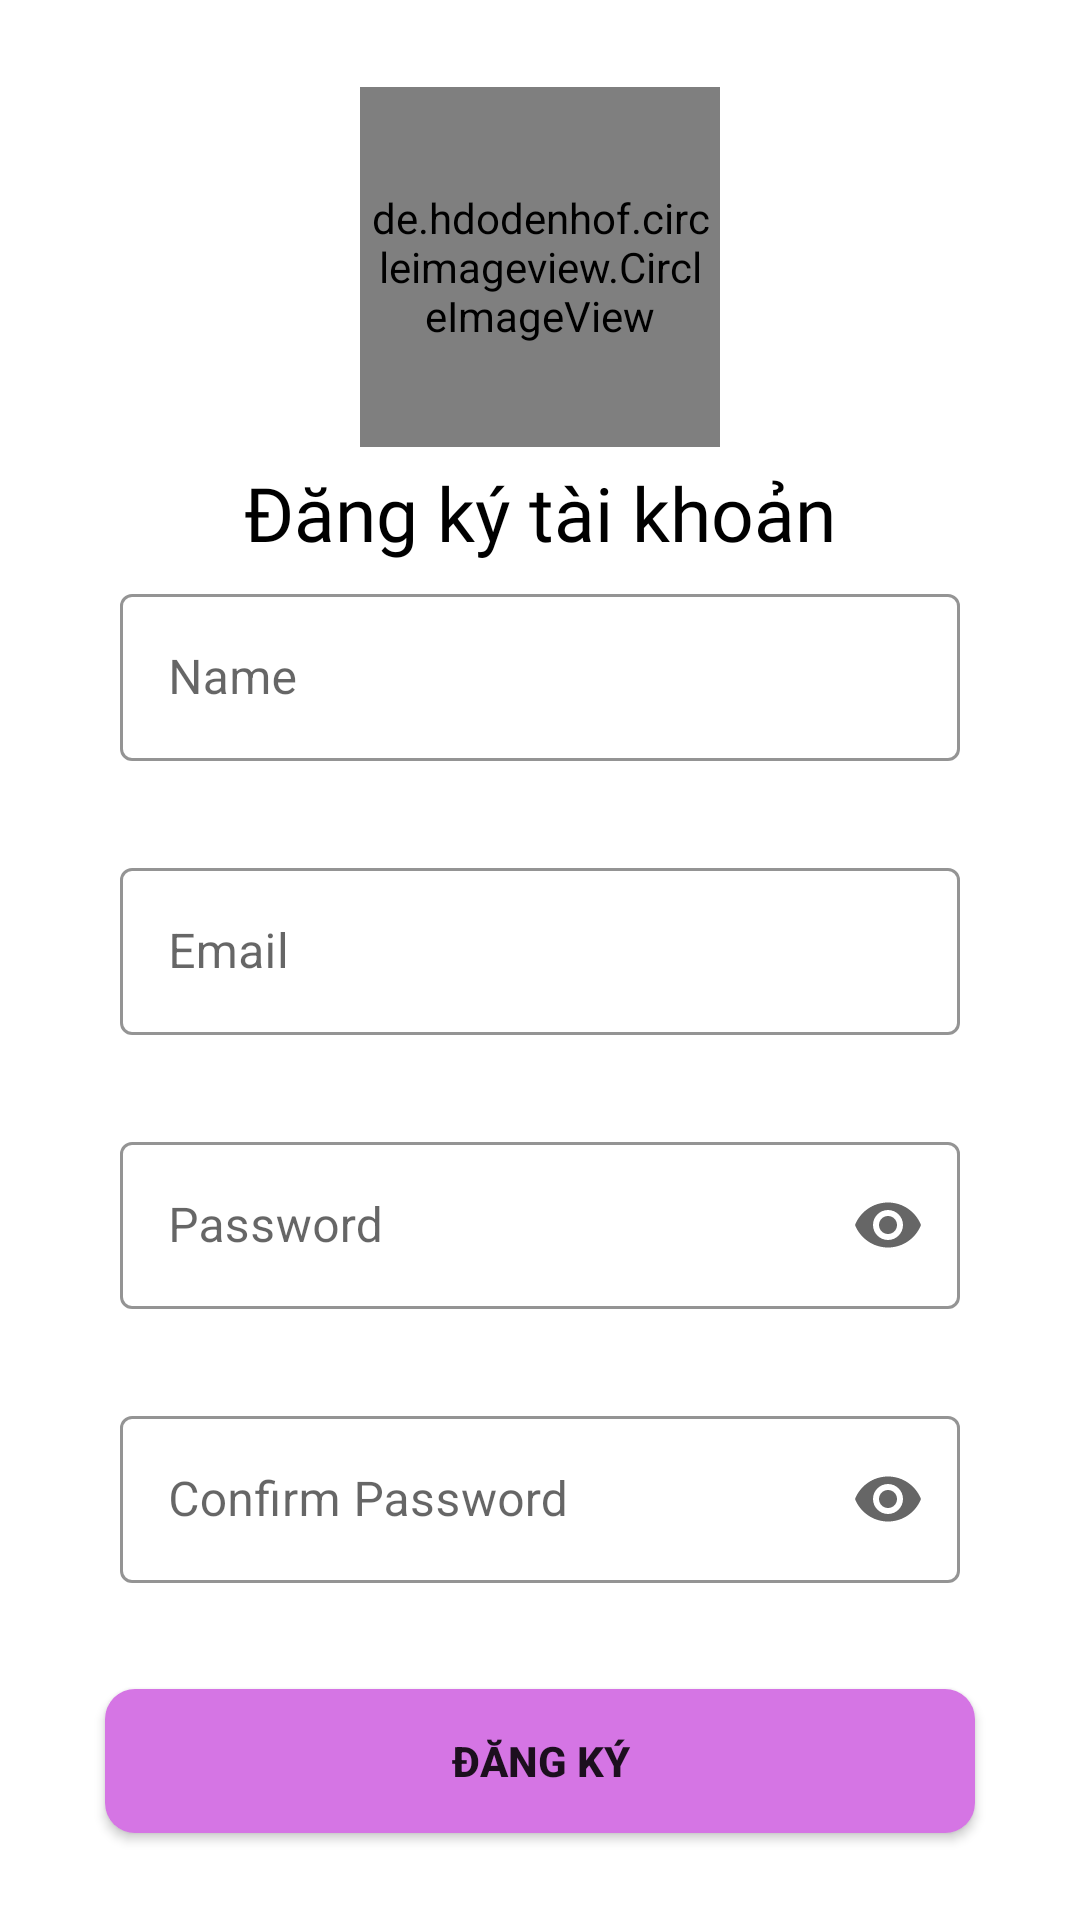

Reconstruct the res/layout file that produces this screen, plus the resources it refers to.
<!-- AndroidManifest.xml: application theme Theme.AppChat -->
<!-- res/layout/activity_sign_up.xml -->
<?xml version="1.0" encoding="utf-8"?>
<LinearLayout xmlns:android="http://schemas.android.com/apk/res/android"
    xmlns:app="http://schemas.android.com/apk/res-auto"
    xmlns:tools="http://schemas.android.com/tools"
    android:layout_width="match_parent"
    android:layout_height="match_parent"
    android:orientation="vertical"
    android:gravity="center"
    tools:context=".activity.SignUpActivity">

    <de.hdodenhof.circleimageview.CircleImageView
        android:layout_width="120dp"
        android:layout_height="120dp"
        android:src="@drawable/logo"
        android:padding="3dp"
        />

    <TextView
        android:layout_width="match_parent"
        android:layout_height="wrap_content"
        android:text="@string/title_sign_up"
        android:gravity="center"
        android:textSize="25sp"
        android:textColor="@color/black"
        android:fontFamily="@font/coiny"
        android:layout_marginTop="5dp"

        />

    <com.google.android.material.textfield.TextInputLayout
        android:id="@+id/layoutEdt_Name_SignUp"
        android:layout_width="match_parent"
        android:layout_height="wrap_content"
        android:layout_marginStart="35dp"
        android:layout_marginEnd="35dp"
        style="@style/Widget.MaterialComponents.TextInputLayout.OutlinedBox"
        app:hintEnabled="true"
        app:errorEnabled="true"
        app:boxStrokeColor="#D575E4"
        app:hintTextColor="#7A048E"
        app:endIconMode="clear_text"
        android:padding="5dp"
        >
        <com.google.android.material.textfield.TextInputEditText
            android:id="@+id/edt_Name_SignUp"
            android:layout_width="match_parent"
            android:layout_height="wrap_content"
            android:hint="@string/name_sign_up"
            />
    </com.google.android.material.textfield.TextInputLayout>

    <com.google.android.material.textfield.TextInputLayout
        android:id="@+id/layoutEdt_Email_SignUp"
        android:layout_width="match_parent"
        android:layout_height="wrap_content"
        android:layout_marginStart="35dp"
        android:layout_marginEnd="35dp"
        style="@style/Widget.MaterialComponents.TextInputLayout.OutlinedBox"
        app:hintEnabled="true"
        app:errorEnabled="true"
        app:boxStrokeColor="#D575E4"
        app:hintTextColor="#7A048E"
        app:endIconMode="clear_text"

        android:padding="5dp"
        >
        <com.google.android.material.textfield.TextInputEditText
            android:id="@+id/edt_Email_SignUp"
            android:layout_width="match_parent"
            android:layout_height="wrap_content"
            android:hint="@string/email"
            />
    </com.google.android.material.textfield.TextInputLayout>

    <com.google.android.material.textfield.TextInputLayout
        android:id="@+id/layoutEdt_Password_SignUp"
        android:layout_width="match_parent"
        android:layout_height="wrap_content"
        android:layout_marginStart="35dp"
        android:layout_marginEnd="35dp"
        style="@style/Widget.MaterialComponents.TextInputLayout.OutlinedBox"
        app:hintEnabled="true"
        app:errorEnabled="true"
        app:endIconMode="password_toggle"
        app:boxStrokeColor="#D575E4"
        app:hintTextColor="#7A048E"
        android:padding="5dp"
        >
        <com.google.android.material.textfield.TextInputEditText
            android:id="@+id/edt_Password_SignUp"
            android:layout_width="match_parent"
            android:layout_height="wrap_content"
            android:inputType="textPassword"
            android:hint="@string/password"
            />
    </com.google.android.material.textfield.TextInputLayout>
    <com.google.android.material.textfield.TextInputLayout
        android:id="@+id/layoutEdt_ConfirmPassword_SignUp"
        android:layout_width="match_parent"
        android:layout_height="wrap_content"
        android:layout_marginStart="35dp"
        android:layout_marginEnd="35dp"
        style="@style/Widget.MaterialComponents.TextInputLayout.OutlinedBox"
        app:hintEnabled="true"
        app:errorEnabled="true"
        app:endIconMode="password_toggle"
        app:boxStrokeColor="#D575E4"
        app:hintTextColor="#7A048E"
        android:padding="5dp"
        >
        <com.google.android.material.textfield.TextInputEditText
            android:id="@+id/edt_ConfirmPassword_SignUp"
            android:layout_width="match_parent"
            android:layout_height="wrap_content"
            android:inputType="textPassword"
            android:hint="@string/confirm_password"
            />
    </com.google.android.material.textfield.TextInputLayout>


    <Button
        android:id="@+id/btn_SignUp"
        android:layout_width="match_parent"
        android:layout_height="wrap_content"
        android:text="@string/sign_up"
        android:background="@drawable/btn_sign_in_bg"
        android:textStyle="bold"
        android:backgroundTint="@null"
        app:backgroundTint="@null"
        android:layout_marginTop="10dp"
        android:layout_marginStart="35dp"
        android:layout_marginEnd="35dp"
        />
</LinearLayout>
<!-- resources referenced by this layout -->
<resources>
  <!-- drawable btn_sign_in_bg (drawable) -->
  <?xml version="1.0" encoding="utf-8"?>
  <shape xmlns:android="http://schemas.android.com/apk/res/android">
  
      <corners android:radius="10dp"/>
      <solid android:color="#D575E4"/>
  </shape>
  <string name="confirm_password">Confirm Password</string>
  <string name="email">Email</string>
  <string name="name_sign_up">Name</string>
  <string name="password">Password</string>
  <string name="sign_up">Đăng ký</string>
  <string name="title_sign_up">Đăng ký tài khoản</string>
  <style name="Theme.AppChat" parent="Theme.MaterialComponents.DayNight.NoActionBar">
          
          <item name="colorPrimary">@color/purple_500</item>
          <item name="colorPrimaryVariant">@color/purple_700</item>
          <item name="colorOnPrimary">@color/white</item>
          
          <item name="colorSecondary">@color/teal_200</item>
          <item name="colorSecondaryVariant">@color/teal_700</item>
          <item name="colorOnSecondary">@color/black</item>
          
          <item name="android:statusBarColor" tools:targetApi="l">?attr/colorPrimaryVariant</item>
          
      </style>
  <!-- not gathered from this repository: default colours our renderer supplied (Android Studio template values) -->
  <color name="purple_500">#FF6200EE</color>
  <color name="purple_700">#FF3700B3</color>
  <color name="teal_200">#FF03DAC5</color>
  <color name="teal_700">#FF018786</color>
  <color name="black">#FF000000</color>
  <color name="white">#FFFFFFFF</color>
</resources>
